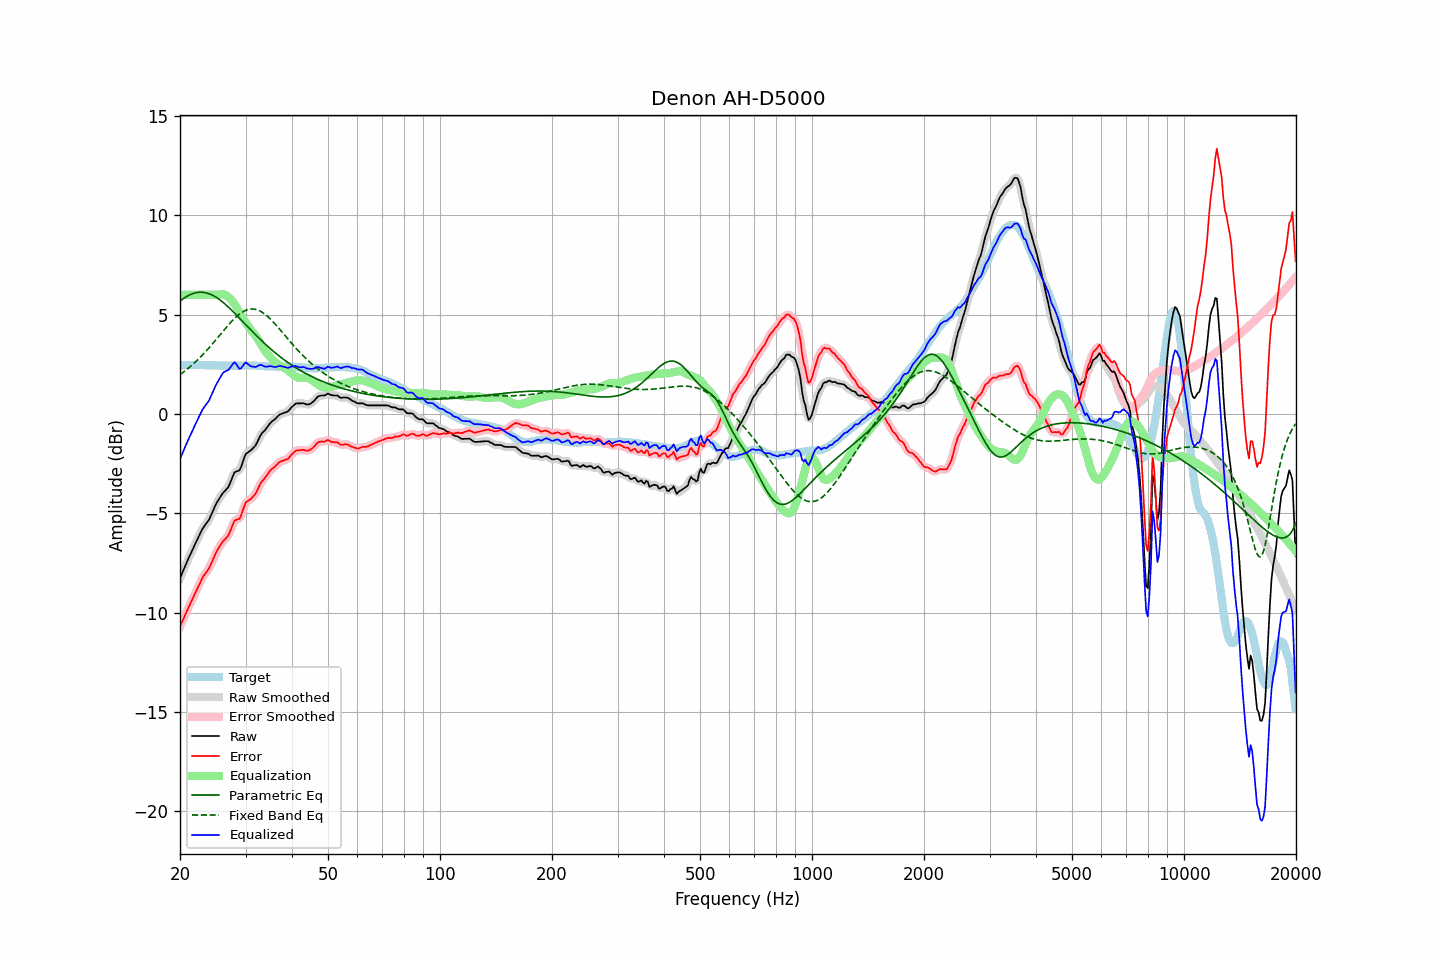

The data file committed next to this chart (first rows):
frequency, raw, error, smoothed, error_smoothed, equalization, parametric_eq, fixed_band_eq, equalized_raw, equalized_smoothed, target
20.00, -8.26, -10.70, -8.27, -10.71, 6.00, 5.68, 1.98, -2.26, -2.27, 2.44
20.20, -8.07, -10.52, -8.07, -10.52, 6.00, 5.75, 2.04, -2.07, -2.07, 2.45
20.40, -7.88, -10.34, -7.88, -10.34, 6.00, 5.81, 2.10, -1.88, -1.88, 2.46
20.61, -7.70, -10.16, -7.69, -10.15, 6.00, 5.86, 2.16, -1.70, -1.69, 2.46
20.81, -7.50, -9.97, -7.51, -9.97, 6.00, 5.91, 2.23, -1.50, -1.51, 2.47
21.02, -7.31, -9.78, -7.32, -9.79, 6.00, 5.96, 2.29, -1.31, -1.32, 2.47
21.23, -7.14, -9.62, -7.14, -9.61, 6.00, 6.00, 2.36, -1.14, -1.14, 2.48
21.44, -6.96, -9.44, -6.97, -9.44, 6.00, 6.03, 2.43, -0.96, -0.97, 2.48
21.66, -6.80, -9.27, -6.79, -9.27, 6.00, 6.07, 2.50, -0.80, -0.79, 2.48
21.87, -6.61, -9.09, -6.62, -9.10, 6.00, 6.09, 2.58, -0.61, -0.62, 2.48
22.09, -6.44, -8.93, -6.44, -8.93, 6.00, 6.11, 2.65, -0.44, -0.44, 2.49
22.31, -6.27, -8.76, -6.27, -8.75, 6.00, 6.12, 2.73, -0.27, -0.27, 2.48
22.54, -6.11, -8.58, -6.10, -8.58, 6.00, 6.13, 2.81, -0.11, -0.10, 2.47
22.76, -5.94, -8.41, -5.94, -8.41, 6.00, 6.13, 2.89, 0.06, 0.06, 2.46
22.99, -5.78, -8.24, -5.79, -8.25, 6.00, 6.13, 2.97, 0.22, 0.21, 2.46
23.22, -5.66, -8.12, -5.66, -8.12, 6.00, 6.12, 3.06, 0.34, 0.34, 2.46
23.45, -5.54, -8.00, -5.55, -8.00, 6.00, 6.11, 3.15, 0.46, 0.45, 2.45
23.69, -5.44, -7.89, -5.44, -7.89, 6.00, 6.09, 3.24, 0.56, 0.56, 2.45
23.92, -5.32, -7.78, -5.31, -7.76, 6.00, 6.06, 3.33, 0.68, 0.69, 2.45
24.16, -5.15, -7.61, -5.15, -7.61, 6.00, 6.03, 3.42, 0.85, 0.85, 2.45
24.40, -4.97, -7.42, -4.97, -7.43, 6.00, 5.99, 3.51, 1.03, 1.03, 2.45
24.65, -4.79, -7.24, -4.78, -7.24, 6.00, 5.95, 3.61, 1.21, 1.22, 2.45
24.89, -4.60, -7.05, -4.61, -7.06, 6.00, 5.90, 3.70, 1.40, 1.39, 2.45
25.14, -4.44, -6.89, -4.45, -6.90, 6.00, 5.85, 3.80, 1.56, 1.55, 2.45
25.39, -4.31, -6.75, -4.31, -6.75, 6.00, 5.79, 3.90, 1.69, 1.70, 2.44
25.65, -4.19, -6.62, -4.18, -6.62, 6.02, 5.74, 4.00, 1.83, 1.84, 2.44
25.91, -4.06, -6.50, -4.06, -6.50, 6.03, 5.67, 4.09, 1.98, 1.97, 2.44
26.16, -3.94, -6.38, -3.95, -6.39, 6.03, 5.61, 4.19, 2.09, 2.08, 2.44
26.43, -3.87, -6.30, -3.87, -6.31, 6.01, 5.54, 4.29, 2.14, 2.14, 2.44
26.69, -3.77, -6.21, -3.78, -6.22, 5.96, 5.47, 4.38, 2.19, 2.18, 2.44
26.96, -3.69, -6.12, -3.66, -6.10, 5.89, 5.39, 4.47, 2.21, 2.23, 2.44
27.23, -3.51, -5.94, -3.50, -5.94, 5.82, 5.32, 4.56, 2.31, 2.32, 2.44
27.50, -3.31, -5.74, -3.30, -5.73, 5.74, 5.24, 4.65, 2.43, 2.44, 2.43
27.77, -3.10, -5.54, -3.10, -5.54, 5.64, 5.16, 4.74, 2.54, 2.54, 2.43
28.05, -2.92, -5.36, -2.97, -5.40, 5.53, 5.08, 4.82, 2.61, 2.57, 2.43
28.33, -2.89, -5.33, -2.90, -5.33, 5.40, 4.99, 4.89, 2.51, 2.50, 2.43
28.62, -2.87, -5.30, -2.86, -5.30, 5.26, 4.91, 4.96, 2.39, 2.39, 2.43
28.90, -2.83, -5.27, -2.80, -5.23, 5.11, 4.83, 5.03, 2.27, 2.31, 2.44
29.19, -2.66, -5.10, -2.65, -5.09, 4.97, 4.74, 5.09, 2.30, 2.32, 2.44
29.48, -2.42, -4.86, -2.43, -4.87, 4.84, 4.66, 5.14, 2.42, 2.42, 2.44
29.78, -2.19, -4.64, -2.20, -4.65, 4.72, 4.57, 5.19, 2.53, 2.52, 2.45
30.08, -2.00, -4.45, -2.03, -4.48, 4.59, 4.49, 5.22, 2.60, 2.56, 2.45
30.38, -1.95, -4.39, -1.93, -4.38, 4.47, 4.40, 5.25, 2.53, 2.54, 2.45
30.68, -1.89, -4.33, -1.88, -4.32, 4.35, 4.32, 5.27, 2.47, 2.48, 2.44
30.99, -1.84, -4.28, -1.83, -4.27, 4.25, 4.24, 5.28, 2.41, 2.42, 2.44
31.30, -1.76, -4.20, -1.76, -4.20, 4.15, 4.15, 5.29, 2.39, 2.39, 2.44
31.61, -1.67, -4.11, -1.67, -4.11, 4.05, 4.07, 5.28, 2.38, 2.37, 2.44
31.93, -1.58, -4.02, -1.56, -4.00, 3.94, 3.99, 5.27, 2.37, 2.38, 2.44
32.24, -1.42, -3.85, -1.42, -3.85, 3.83, 3.91, 5.25, 2.41, 2.41, 2.43
32.57, -1.26, -3.68, -1.26, -3.68, 3.70, 3.83, 5.21, 2.44, 2.45, 2.43
32.89, -1.08, -3.51, -1.10, -3.52, 3.57, 3.75, 5.18, 2.48, 2.47, 2.43
33.22, -0.96, -3.38, -0.98, -3.39, 3.43, 3.67, 5.13, 2.46, 2.45, 2.41
33.55, -0.88, -3.30, -0.88, -3.29, 3.30, 3.60, 5.08, 2.41, 2.42, 2.41
33.89, -0.80, -3.20, -0.79, -3.19, 3.18, 3.52, 5.02, 2.38, 2.39, 2.40
34.23, -0.69, -3.08, -0.68, -3.08, 3.07, 3.45, 4.95, 2.38, 2.38, 2.40
34.57, -0.57, -2.97, -0.57, -2.97, 2.97, 3.38, 4.88, 2.40, 2.40, 2.40
34.92, -0.47, -2.86, -0.47, -2.87, 2.88, 3.30, 4.80, 2.41, 2.41, 2.40
35.27, -0.39, -2.78, -0.39, -2.79, 2.79, 3.23, 4.72, 2.41, 2.40, 2.39
35.62, -0.33, -2.72, -0.32, -2.71, 2.71, 3.16, 4.63, 2.38, 2.38, 2.39
35.97, -0.26, -2.65, -0.26, -2.65, 2.63, 3.10, 4.55, 2.36, 2.37, 2.39
... 635 more rows
